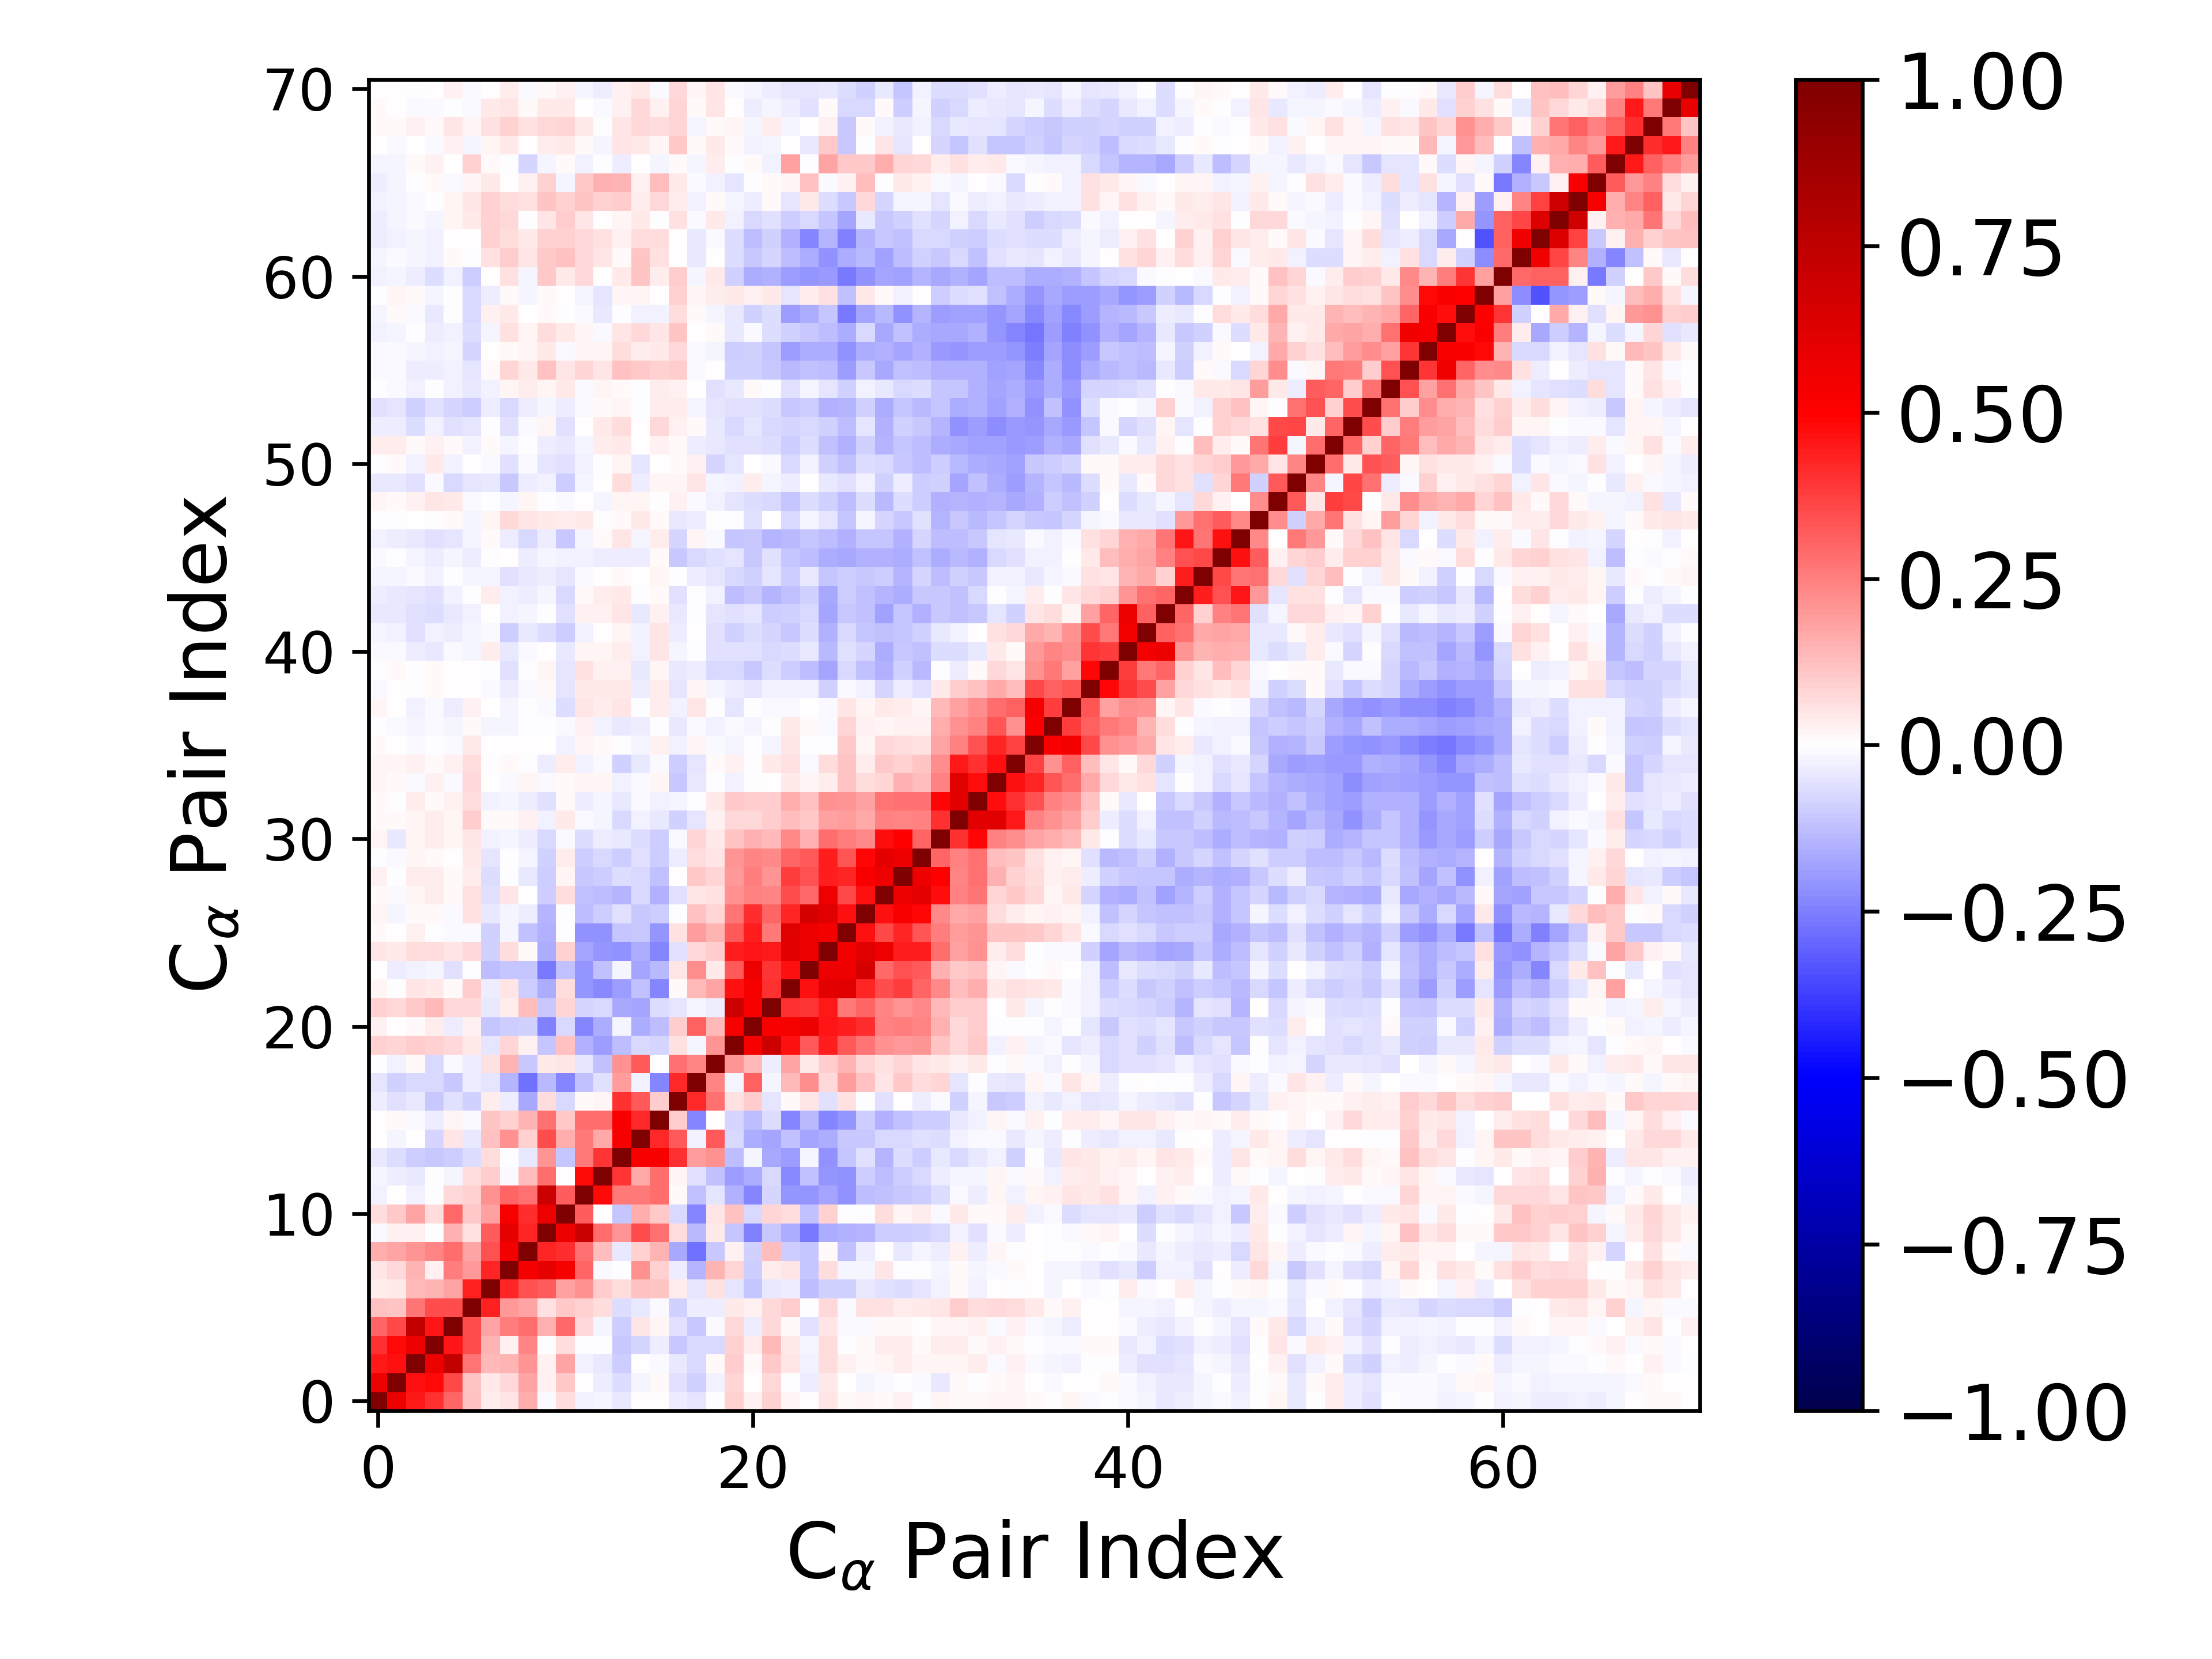

Values plotted in this chart, from the file beside it:
1.000000000000000000e+00, 5.670322777774005063e-01, 4.459378394394981071e-01, 4.039023537633247285e-01, 3.033287205598872993e-01, 1.221327506054486062e-01, 3.774388702463138401e-02, 5.020580620107097797e-02, 1.574271515782073305e-01, -9.730811550307714997e-03, 6.988734260887040362e-02, -2.866004318409640442e-02, -2.320607437959507080e-02, -4.655228330537445475e-02, 3.339245121853759088e-04, 5.065615246255926116e-03, -3.289055063734033085e-02, -5.350135814764772624e-02, -2.078122032731887902e-03, 8.950460916074542972e-02, 2.670173683624255112e-02, 8.959882109903696823e-02, 1.606137743009067309e-02, 3.269151077849888083e-03
5.670322777774005063e-01, 1.000000000000000000e+00, 4.681846449424670875e-01, 4.771180769606929162e-01, 3.584649499430693220e-01, 1.153114918844180686e-01, 4.479236209140413649e-02, 7.216881264834569543e-02, 1.721957589617320872e-01, 2.699340010984013771e-02, 1.073545298648943824e-01, 7.052688951681485019e-03, -3.491627469826437402e-02, -6.323856013649525876e-02, -1.647224439738564569e-02, 1.102906540106965254e-02, -5.831984348447567107e-02, -8.800593690754554554e-02, -2.722626085113167768e-02, 8.204073535168882048e-02, 5.495069752439222036e-03, 7.748639093377758524e-02, -2.993283802731244118e-03, -3.147686693150074377e-02
4.459378394394981071e-01, 4.681846449424670875e-01, 1.000000000000000000e+00, 5.697862264955941836e-01, 7.275354723677877056e-01, 2.669001507213856761e-01, 1.393639442531824923e-01, 1.458330319455805602e-01, 2.041739921964121074e-01, 3.004822985361665921e-02, 1.788278088031373947e-01, -2.883871461045509760e-02, -4.280190420946451690e-02, -9.603619307622077161e-02, 3.558485247314910425e-03, -1.100699829198549008e-02, -4.385352580090478430e-02, -7.368842931153234133e-02, 8.776075041655208298e-03, 1.008027321169345514e-01, 1.466274768599284614e-02, 1.018109112335120053e-01, 5.139841155650152343e-02, -2.805741873012763607e-02
4.039023537633247285e-01, 4.771180769606929162e-01, 5.697862264955941836e-01, 1.000000000000000000e+00, 4.602085924504977221e-01, 3.470126812397474891e-01, 1.417487028799364057e-01, 2.988206788059825231e-02, 2.354041766430404470e-01, -6.546500872066794013e-03, 6.409969813090614366e-02, -1.637116490628443347e-03, -1.872615897919810771e-03, -1.026117388901719163e-01, -7.856372586608109665e-02, -3.353034383825983372e-02, -1.021365059606165193e-01, -7.040649329826623171e-02, -7.586195859156422139e-02, 9.161624068848525648e-02, 3.256669386819885381e-02, 1.376049638838313938e-01, 3.918522219448725141e-02, -1.836197248433560011e-02
3.033287205598872993e-01, 3.584649499430693220e-01, 7.275354723677877056e-01, 4.602085924504977221e-01, 1.000000000000000000e+00, 3.506809545363677727e-01, 1.777393594939254695e-01, 2.547874595562897304e-01, 2.832274593742352686e-01, 1.535524018744076347e-01, 2.911664301385617493e-01, 7.065625864138606882e-02, -1.947186271182602818e-02, -1.003777097836994064e-01, 4.695438753866516823e-02, 1.752766716976323497e-02, -6.147126386511475582e-02, -1.031912508790448074e-01, -8.051856452885199425e-03, 7.191203093733432306e-02, -3.542152662523646162e-02, 7.451981353450519430e-02, 1.142975433759041079e-02, -5.478770291435455103e-02
1.221327506054486062e-01, 1.153114918844180686e-01, 2.669001507213856761e-01, 3.470126812397474891e-01, 3.506809545363677727e-01, 1.000000000000000000e+00, 4.320585546497661689e-01, 2.006476546315449361e-01, 1.763771478514861712e-01, 5.708630238724090450e-02, 1.052045390642243200e-01, 8.749627481305873034e-02, 6.319558662517001102e-02, -6.792692471855671377e-02, -3.933232389859633166e-02, -1.393801884029011173e-02, -8.818507664833226400e-02, -3.382383868317329068e-02, -3.149794669744983983e-02, 4.078096773202001535e-02, 2.466750952830110838e-02, 7.047019441362624426e-02, 1.000307161646763476e-01, -6.504596514827543086e-03
3.774388702463138401e-02, 4.479236209140413649e-02, 1.393639442531824923e-01, 1.417487028799364057e-01, 1.777393594939254695e-01, 4.320585546497661689e-01, 1.000000000000000000e+00, 4.281665845256225622e-01, 3.402980765473274660e-01, 3.190428669311323184e-01, 1.818900025685735999e-01, 2.122254672043344947e-01, 9.382372897824893532e-02, 6.888597498084191029e-02, 1.221418267688569037e-01, 1.105082573852762817e-01, 3.641255588325999215e-02, -5.007258078221492326e-02, 6.121734058935951461e-02, -4.783225877923216046e-02, -1.116529382123397085e-01, -4.313349610552581759e-02, -3.206248961538558234e-02, -1.274832080177016047e-01
5.020580620107097797e-02, 7.216881264834569543e-02, 1.458330319455805602e-01, 2.988206788059825231e-02, 2.547874595562897304e-01, 2.006476546315449361e-01, 4.281665845256225622e-01, 1.000000000000000000e+00, 5.373053950309608640e-01, 5.873541586827102368e-01, 5.311520684105088819e-01, 3.005343995686309833e-01, -1.337776519060799273e-02, -1.371848456670285519e-03, 2.183707009715400438e-01, 8.656913693761129902e-02, -3.448435574171840323e-02, -1.478291012079778477e-01, 1.447438855772430200e-01, 7.966952321700691841e-02, -9.994877309317978797e-02, 3.332030423427471966e-02, 4.943146689120544307e-02, -1.164036478744025771e-01
1.574271515782073305e-01, 1.721957589617320872e-01, 2.041739921964121074e-01, 2.354041766430404470e-01, 2.832274593742352686e-01, 1.763771478514861712e-01, 3.402980765473274660e-01, 5.373053950309608640e-01, 1.000000000000000000e+00, 4.278385179976149089e-01, 4.139297598975578696e-01, 2.761759558750224164e-01, 1.280506839569082178e-01, -4.166050430406046529e-02, 9.123642019368520539e-02, 1.476087658410719095e-01, -1.688039449365310030e-01, -2.789372202810915802e-01, -1.035164864513476585e-01, 2.619114392009734560e-02, -8.623867260473737362e-02, 1.295211446872050198e-01, -9.756466453783202430e-02, -1.145908945006052643e-01
-9.730811550307714997e-03, 2.699340010984013771e-02, 3.004822985361665921e-02, -6.546500872066794013e-03, 1.535524018744076347e-01, 5.708630238724090450e-02, 3.190428669311323184e-01, 5.873541586827102368e-01, 4.278385179976149089e-01, 1.000000000000000000e+00, 5.655520547356779337e-01, 6.973078192130618413e-01, 2.826780274838426865e-01, 2.057683053283285712e-01, 3.457277899409747501e-01, 2.769130949346145787e-01, 6.292104507409330971e-02, -1.395413691331352790e-01, 4.604980251643605443e-02, -1.169592882627780023e-01, -2.470269884661943083e-01, -1.022311434895983306e-01, -1.579090411367705948e-01, -2.607694185032504164e-01
6.988734260887040362e-02, 1.073545298648943824e-01, 1.788278088031373947e-01, 6.409969813090614366e-02, 2.911664301385617493e-01, 1.052045390642243200e-01, 1.818900025685735999e-01, 5.311520684105088819e-01, 4.139297598975578696e-01, 5.655520547356779337e-01, 1.000000000000000000e+00, 3.160214945007041032e-01, 3.590254266349846230e-04, -1.102220927748005230e-01, 1.631947376752069245e-01, 1.052021461179657863e-01, -7.334336964024680550e-02, -2.386549482560825219e-01, 5.018833070605950575e-02, 1.236011433980499091e-01, -7.553457277178009244e-02, 8.448560004191590922e-02, 6.842439147276566103e-02, -1.219573493997010843e-01
-2.866004318409640442e-02, 7.052688951681485019e-03, -2.883871461045509760e-02, -1.637116490628443347e-03, 7.065625864138606882e-02, 8.749627481305873034e-02, 2.122254672043344947e-01, 3.005343995686309833e-01, 2.761759558750224164e-01, 6.973078192130618413e-01, 3.160214945007041032e-01, 1.000000000000000000e+00, 4.796436240678950136e-01, 2.618512818050340862e-01, 2.621377985038242375e-01, 2.813619104183210373e-01, 1.287552067165422150e-02, -1.176524906666232967e-01, -5.308661022711902433e-02, -1.519367363248332048e-01, -2.357791139166441063e-01, -8.060213256822962302e-02, -2.045394110578194202e-01, -2.095702138005834103e-01
-2.320607437959507080e-02, -3.491627469826437402e-02, -4.280190420946451690e-02, -1.872615897919810771e-03, -1.947186271182602818e-02, 6.319558662517001102e-02, 9.382372897824893532e-02, -1.337776519060799273e-02, 1.280506839569082178e-01, 2.826780274838426865e-01, 3.590254266349846230e-04, 4.796436240678950136e-01, 1.000000000000000000e+00, 3.933232238120019097e-01, 1.679129589692485713e-01, 2.870355866276483869e-01, 1.608585855227754810e-02, -5.619234414161394103e-02, -1.243021956233833630e-01, -1.890460910049702181e-01, -1.626745956355951928e-01, -7.322823502947026220e-02, -2.306615226664982810e-01, -1.240533203434034670e-01
-4.655228330537445475e-02, -6.323856013649525876e-02, -9.603619307622077161e-02, -1.026117388901719163e-01, -1.003777097836994064e-01, -6.792692471855671377e-02, 6.888597498084191029e-02, -1.371848456670285519e-03, -4.166050430406046529e-02, 2.057683053283285712e-01, -1.102220927748005230e-01, 2.618512818050340862e-01, 3.933232238120019097e-01, 1.000000000000000000e+00, 5.212415458914664290e-01, 5.186399236631765719e-01, 4.049801444416449292e-01, 1.944980806842537824e-01, 2.175520703336817074e-01, -1.257672162417147466e-01, -1.585212198154289584e-02, -1.678311405026045589e-01, -1.900227301673519942e-01, -2.317449663312068711e-02
3.339245121853759088e-04, -1.647224439738564569e-02, 3.558485247314910425e-03, -7.856372586608109665e-02, 4.695438753866516823e-02, -3.933232389859633166e-02, 1.221418267688569037e-01, 2.183707009715400438e-01, 9.123642019368520539e-02, 3.457277899409747501e-01, 1.631947376752069245e-01, 2.621377985038242375e-01, 1.679129589692485713e-01, 5.212415458914664290e-01, 1.000000000000000000e+00, 4.173375541622524332e-01, 3.214674257423563719e-01, -2.996956657314149911e-02, 3.278523091287828262e-01, -7.702765025963252687e-02, -1.592228981994690817e-01, -1.757439830256442292e-01, -1.233025630132746353e-01, -1.758502287094888261e-01
5.065615246255926116e-03, 1.102906540106965254e-02, -1.100699829198549008e-02, -3.353034383825983372e-02, 1.752766716976323497e-02, -1.393801884029011173e-02, 1.105082573852762817e-01, 8.656913693761129902e-02, 1.476087658410719095e-01, 2.769130949346145787e-01, 1.052021461179657863e-01, 2.813619104183210373e-01, 2.870355866276483869e-01, 5.186399236631765719e-01, 4.173375541622524332e-01, 1.000000000000000000e+00, 9.467063584947357779e-02, -2.359502879643291806e-01, 5.704413677472213069e-03, -8.196751839613425350e-02, -1.295746652448052927e-01, -6.505431479203384326e-02, -2.419447505653951891e-01, -1.375917929948312635e-01
-3.289055063734033085e-02, -5.831984348447567107e-02, -4.385352580090478430e-02, -1.021365059606165193e-01, -6.147126386511475582e-02, -8.818507664833226400e-02, 3.641255588325999215e-02, -3.448435574171840323e-02, -1.688039449365310030e-01, 6.292104507409330971e-02, -7.334336964024680550e-02, 1.287552067165422150e-02, 1.608585855227754810e-02, 4.049801444416449292e-01, 3.214674257423563719e-01, 9.467063584947357779e-02, 1.000000000000000000e+00, 4.216355594176003918e-01, 2.803138126124974372e-01, 5.801549317675956663e-02, 9.441922977834708852e-02, -5.268893417865543050e-02, 1.313229988335967886e-02, 4.743099114783868447e-02
-5.350135814764772624e-02, -8.800593690754554554e-02, -7.368842931153234133e-02, -7.040649329826623171e-02, -1.031912508790448074e-01, -3.382383868317329068e-02, -5.007258078221492326e-02, -1.478291012079778477e-01, -2.789372202810915802e-01, -1.395413691331352790e-01, -2.386549482560825219e-01, -1.176524906666232967e-01, -5.619234414161394103e-02, 1.944980806842537824e-01, -2.996956657314149911e-02, -2.359502879643291806e-01, 4.216355594176003918e-01, 1.000000000000000000e+00, 2.376534043644497607e-01, -1.648098473552858656e-02, 3.062880945305017644e-01, -1.888933815962751117e-02, 1.391889654989432457e-01, 2.257800598548478088e-01
-2.078122032731887902e-03, -2.722626085113167768e-02, 8.776075041655208298e-03, -7.586195859156422139e-02, -8.051856452885199425e-03, -3.149794669744983983e-02, 6.121734058935951461e-02, 1.447438855772430200e-01, -1.035164864513476585e-01, 4.604980251643605443e-02, 5.018833070605950575e-02, -5.308661022711902433e-02, -1.243021956233833630e-01, 2.175520703336817074e-01, 3.278523091287828262e-01, 5.704413677472213069e-03, 2.803138126124974372e-01, 2.376534043644497607e-01, 1.000000000000000000e+00, 2.033869443377762931e-01, 1.338590930382295985e-01, -3.669440278678445799e-02, 1.747848204033891073e-01, 4.430999886564454537e-02
8.950460916074542972e-02, 8.204073535168882048e-02, 1.008027321169345514e-01, 9.161624068848525648e-02, 7.191203093733432306e-02, 4.078096773202001535e-02, -4.783225877923216046e-02, 7.966952321700691841e-02, 2.619114392009734560e-02, -1.169592882627780023e-01, 1.236011433980499091e-01, -1.519367363248332048e-01, -1.890460910049702181e-01, -1.257672162417147466e-01, -7.702765025963252687e-02, -8.196751839613425350e-02, 5.801549317675956663e-02, -1.648098473552858656e-02, 2.033869443377762931e-01, 1.000000000000000000e+00, 5.241109490459517906e-01, 6.899825031582078605e-01, 4.628176249178131973e-01, 3.226890103637808371e-01
2.670173683624255112e-02, 5.495069752439222036e-03, 1.466274768599284614e-02, 3.256669386819885381e-02, -3.542152662523646162e-02, 2.466750952830110838e-02, -1.116529382123397085e-01, -9.994877309317978797e-02, -8.623867260473737362e-02, -2.470269884661943083e-01, -7.553457277178009244e-02, -2.357791139166441063e-01, -1.626745956355951928e-01, -1.585212198154289584e-02, -1.592228981994690817e-01, -1.295746652448052927e-01, 9.441922977834708852e-02, 3.062880945305017644e-01, 1.338590930382295985e-01, 5.241109490459517906e-01, 1.000000000000000000e+00, 5.202487087743076222e-01, 5.290089623147405939e-01, 5.627108442539111577e-01
8.959882109903696823e-02, 7.748639093377758524e-02, 1.018109112335120053e-01, 1.376049638838313938e-01, 7.451981353450519430e-02, 7.047019441362624426e-02, -4.313349610552581759e-02, 3.332030423427471966e-02, 1.295211446872050198e-01, -1.022311434895983306e-01, 8.448560004191590922e-02, -8.060213256822962302e-02, -7.322823502947026220e-02, -1.678311405026045589e-01, -1.757439830256442292e-01, -6.505431479203384326e-02, -5.268893417865543050e-02, -1.888933815962751117e-02, -3.669440278678445799e-02, 6.899825031582078605e-01, 5.202487087743076222e-01, 1.000000000000000000e+00, 4.030969549402967367e-01, 3.956314635636984933e-01
1.606137743009067309e-02, -2.993283802731244118e-03, 5.139841155650152343e-02, 3.918522219448725141e-02, 1.142975433759041079e-02, 1.000307161646763476e-01, -3.206248961538558234e-02, 4.943146689120544307e-02, -9.756466453783202430e-02, -1.579090411367705948e-01, 6.842439147276566103e-02, -2.045394110578194202e-01, -2.306615226664982810e-01, -1.900227301673519942e-01, -1.233025630132746353e-01, -2.419447505653951891e-01, 1.313229988335967886e-02, 1.391889654989432457e-01, 1.747848204033891073e-01, 4.628176249178131973e-01, 5.290089623147405939e-01, 4.030969549402967367e-01, 1.000000000000000000e+00, 4.637706533223463490e-01
3.269151077849888083e-03, -3.147686693150074377e-02, -2.805741873012763607e-02, -1.836197248433560011e-02, -5.478770291435455103e-02, -6.504596514827543086e-03, -1.274832080177016047e-01, -1.164036478744025771e-01, -1.145908945006052643e-01, -2.607694185032504164e-01, -1.219573493997010843e-01, -2.095702138005834103e-01, -1.240533203434034670e-01, -2.317449663312068711e-02, -1.758502287094888261e-01, -1.375917929948312635e-01, 4.743099114783868447e-02, 2.257800598548478088e-01, 4.430999886564454537e-02, 3.226890103637808371e-01, 5.627108442539111577e-01, 3.956314635636984933e-01, 4.637706533223463490e-01, 1.000000000000000000e+00
4.887567266926427095e-02, 4.492685913701093686e-02, 6.683222985074310785e-02, 6.435142761923874632e-02, 5.090382035921092035e-02, 7.149828797381932444e-02, -9.232028858394945858e-02, 6.765260496231940979e-02, 1.012056830234171929e-02, -1.618817670451565272e-01, 9.056203417831021341e-02, -1.747469240382003297e-01, -2.098806700230463618e-01, -2.162742298778998762e-01, -1.598540458387965324e-01, -2.354655555326459204e-01, -5.819529809102608198e-02, 7.488938809237263849e-02, 9.765958077384069569e-02, 4.410340934350343578e-01, 4.583653377151175046e-01, 4.514576500016190819e-01, 6.056079106139535817e-01, 5.588706381060176698e-01
8.897658715487309286e-03, 6.678089503866432852e-04, 2.688558938820835229e-02, -3.291203395119294411e-04, -1.313617096173569018e-02, -8.979318574130566027e-03, -9.222538827500473269e-02, -2.145680038861700126e-02, -1.216787630205876380e-01, -1.547122562742256624e-01, -6.836080178912203216e-03, -2.157281305137476735e-01, -2.181989940289979502e-01, -1.095489339962327779e-01, -1.090075458213971837e-01, -2.094440742883686701e-01, 5.930405455142573334e-02, 1.902727079992463377e-01, 1.421071428863335540e-01, 3.222969341258701825e-01, 4.386542048500709501e-01, 2.632419440414308087e-01, 6.140725389170724746e-01, 5.567077016892558738e-01
1.813025137071246420e-02, -1.879237988687049513e-02, 1.286277599003160174e-02, 1.404867886867187422e-02, -8.820347983788725046e-03, 6.084884461280951062e-02, -4.420921602632396641e-02, -1.777043694015846553e-02, -3.781192705268451859e-02, -1.421706440880791955e-01, -7.075086090882278661e-03, -1.318093239876737821e-01, -9.776142407663537814e-02, -6.114433555665173270e-02, -1.063614472208881390e-01, -9.874256475038027669e-02, -4.846228437643959434e-03, 1.226505932234204371e-01, 8.139904234696311580e-02, 2.701880711260155610e-01, 4.070245669555675461e-01, 3.040828959519790708e-01, 4.279089404208588077e-01, 6.573664821257557689e-01
1.487218248981133327e-02, -1.293892921535369847e-02, 1.990464997494667196e-02, 3.488276478563249322e-02, 1.011282816727718074e-02, 6.216501345014613378e-02, -5.765632862671091902e-02, 4.723141020574033594e-02, 6.060592653808865617e-03, -9.925908404431132981e-02, 6.354850714676966994e-02, -1.199077458484536507e-01, -1.287200146573371784e-01, -1.454487746753563571e-01, -7.403915800512608780e-02, -1.491925827907079061e-01, -5.830220042441047745e-02, 5.291678864014113387e-02, 5.500395110398020870e-02, 2.138272520258700238e-01, 2.454028339572446593e-01, 2.361458411454989137e-01, 3.454190365544626551e-01, 2.917927928584232999e-01
3.064943104738187402e-02, -4.835832836777008772e-03, 3.704681563788325693e-02, 3.895393961790536569e-02, 8.087002724338225937e-03, 3.433912229506616565e-02, -6.444735472834627055e-02, -5.051882432009721993e-03, -4.468888996893731480e-02, -9.731636236560943509e-02, 1.868754860136120563e-02, -1.057508189843826135e-01, -9.691959376984039809e-02, -6.941193341391083127e-02, -7.088883725439390493e-02, -1.244653869314068378e-01, 1.443625588006187824e-03, 1.071494645435219217e-01, 8.399679600477537311e-02, 1.957885959541511012e-01, 2.575471373182018908e-01, 2.098454556522866554e-01, 3.768069860041524666e-01, 3.361656145249796168e-01
-4.859506070337157521e-03, -1.195349936732851941e-02, 2.292387957089728548e-02, 1.133593202692189869e-02, 6.244540234278769808e-03, 4.473102065117579712e-02, -5.428647788531978935e-02, -3.954484053459933826e-03, -2.063982855581067075e-02, -9.066291066700844781e-02, 3.531367754435234957e-02, -9.455350584297088357e-02, -7.735479610607796930e-02, -9.814709776927151019e-02, -6.053026026162267731e-02, -9.708325907364175056e-02, -3.291555218981740555e-02, 6.577884205605154244e-02, 5.370530518691783717e-02, 2.066341633159074487e-01, 2.369692923028270948e-01, 2.330463631566350446e-01, 3.010646294468274364e-01, 3.279490614439782847e-01
1.653698189616804523e-02, -4.064961413081387420e-02, 2.331661800775098464e-02, 3.201351329852467065e-02, 2.040231735744056987e-02, 5.005821211990206521e-02, -2.958304219225870585e-02, -1.788335525138500318e-02, -3.461722251462616418e-02, -7.149018632397280415e-02, -1.346264970766668928e-02, -6.414998577230746069e-02, -3.598976567875879218e-02, -4.598678816314510226e-02, -6.994688463390957844e-02, -9.481799119142542143e-02, -9.100369266816380268e-03, 7.873028713539699519e-02, 4.216158304032032594e-02, 1.101515184823387977e-01, 1.488887284011763956e-01, 1.382678056691437896e-01, 2.269796959149531779e-01, 1.514115048016399512e-01
1.146183827344774558e-02, 9.226805504896814711e-03, 1.840613832128157670e-02, 3.675129530495482161e-02, 2.276706932664061822e-02, 1.015158015284957777e-01, 9.094664608612849921e-03, 1.207072986006265183e-02, 2.499073406639190295e-02, -2.923327547139712920e-02, 4.445994733653189923e-02, -1.345365100524142064e-02, -1.582035780390635485e-02, -7.418272795746792825e-02, -2.869104968350991158e-02, -4.195216912530725512e-02, -8.792054394560450126e-02, -5.145012365696533668e-02, 2.645037799013892632e-02, 7.068942320204807395e-02, 7.291889258080966330e-02, 9.486498387292004175e-02, 1.276991047494304976e-01, 1.067848249506451741e-01
1.453088729984517574e-02, -6.929780339205603677e-03, 3.657818661218903422e-02, 1.076597691902433408e-02, 2.686432560008979523e-02, 6.486790750821137819e-02, -2.771143491104233539e-02, -2.332884572638448464e-02, -3.153593207802260490e-02, -5.479307404514935365e-02, 8.067957691310320353e-03, -3.131749725369166459e-02, -2.278803040236465974e-02, -4.587163617233080970e-02, -9.434211937380912114e-03, -2.881967111182345484e-02, -1.628328870758417521e-02, -3.708279265031863732e-03, 4.469900308531648409e-02, 1.079230502000462777e-01, 9.960234307287189892e-02, 9.413042750133213121e-02, 1.616615097867466488e-01, 1.225187850757322727e-01
1.952911843457958915e-02, 1.557816710738930098e-02, -1.272100251509195902e-02, 3.101587512360442708e-02, -9.485517307841723200e-03, 7.339733989779242962e-02, 7.835192432555361476e-04, -1.139706006317941188e-02, 2.255345646219132985e-02, -8.362463842753246196e-03, 9.251661294304177816e-03, 2.215924197000364304e-02, 1.829476474683068565e-02, -2.390924667242404905e-02, -1.361456448591376323e-02, 1.594199790386935378e-02, -1.038958433178635565e-01, -4.600766593656144959e-02, -2.493450784494570353e-03, -3.062549271724596123e-02, -5.291582634211724123e-04, 3.845633879209341827e-04, 4.408375164368643490e-02, 2.201344976149232496e-02
2.317517359540327906e-02, 1.657493336606523718e-02, 2.440540550692200591e-02, 1.350290242776708456e-02, 2.466932121336456313e-02, 6.727274135243831166e-02, -4.081856500316347405e-03, 1.203575147009847308e-02, -7.030008163670170215e-03, -3.619039164854722518e-02, 3.275296215287400864e-02, -2.385799515785701902e-02, -9.276205200616834817e-03, -9.200859071885003626e-02, -4.256253993669070756e-02, -1.195843199393126915e-02, -9.437982750954618250e-02, -4.910510764922789567e-02, 1.055283181819814502e-02, 2.937636752066524054e-02, -4.267487998961068743e-03, 3.973884098706468443e-02, 5.718634920864579946e-02, -9.608283060612243104e-03
1.367565803076267218e-02, 2.409093958799605421e-03, -1.175723887001387837e-02, -7.295170471808009455e-03, -1.065061046314696828e-02, 4.582243713659213402e-02, 2.439625014915948638e-03, 4.126968748705485044e-04, 2.536125686055142568e-03, 2.674636574637863536e-03, -2.480520685647669490e-02, 1.973538429110937784e-02, 1.029332350863959057e-02, -4.973614759927772952e-03, -1.722931454516348979e-02, 2.731659222487164626e-02, -3.050996575249525708e-02, 1.949166691956480749e-02, -1.512901822108640715e-02, -1.956307499467289240e-02, -3.483755917548311473e-03, -2.137518425990290669e-02, 4.904649485370943945e-02, -4.852970251950250447e-03
-1.159071016189828005e-04, -1.384240111289243742e-02, -1.967274695024328127e-02, -9.754975330443175358e-03, -1.616183909177208722e-02, 1.060393034433806773e-02, -1.590083265775623853e-02, -1.954742596173896993e-02, -3.274814006289066513e-03, -2.460046687282912026e-03, -1.216605930809956833e-02, 2.707509865388685322e-02, -2.989253960081489012e-02, -3.986898057626960673e-02, -3.260750228112805488e-02, -2.868274923021041194e-03, -4.168384200936352951e-02, -1.271145434017108972e-02, -2.894712279310173927e-02, -1.436074074077927677e-02, -1.958953729552067799e-02, -5.321400592610649356e-03, 4.225267867855437426e-02, 1.214111665175847572e-02
2.058617994591504380e-02, 1.522505938769740282e-03, -3.012153599016347341e-02, -1.354531673147532124e-02, -3.361484228102670779e-02, 2.409863578818361579e-02, 4.171761046683110027e-03, -1.913336503422283577e-02, -3.736260387931054396e-03, -1.086114458227408798e-02, -6.915692017905560041e-02, 4.962725621448513952e-02, 3.631418713181257252e-02, 4.704095009938657340e-02, -8.420196773666069811e-04, 3.699204769582252472e-02, -2.562307775686781253e-02, 4.999668257421679279e-02, -7.158436106784064022e-03, -5.028097262732310335e-02, -4.077310026497191382e-03, -1.042020565749274090e-02, -9.174850147531832256e-03, 2.881996491015978261e-03
-1.469650636006688063e-02, 1.681812122930479575e-03, -3.710020242203369845e-03, 8.129144215220186764e-03, 3.025211010160221061e-03, 2.899660585161354786e-03, -1.317208984722748923e-02, -3.432405773413463312e-02, -1.429339044590015144e-02, 8.706814417830542954e-03, -4.932901125134285525e-02, 4.114737381247483838e-02, 4.636156671065346652e-02, 4.532676376950488945e-02, -3.547930486763232333e-02, 3.189343459873598269e-02, -4.776598495556307750e-02, 2.145585819935663316e-02, -2.296836308988157299e-02, -3.570177655697224367e-02, -5.287890546933480401e-02, -2.682074958373192528e-02, -2.538331014780079858e-02, -2.901950527796770887e-02
-5.190930204231175224e-03, 7.886298595997582803e-03, -7.381518510279698811e-03, 1.314279388220039070e-02, 4.700499554860577099e-03, 4.691840130378756475e-03, -1.964846425481456185e-03, -5.682550631346807574e-02, -5.622879226649901870e-03, 2.078173625433845512e-02, -5.113220937073081201e-02, 5.526941786992609768e-02, 2.521589528713339898e-02, 2.844826886319979861e-02, -4.330977132912972732e-02, 1.945995063705223752e-02, -4.303671480251702874e-02, -3.525572941681638650e-02, -7.145896359639317130e-02, -7.631904089780106037e-02, -1.039012039337402493e-01, -7.003961644058914748e-02, -9.551205859967040745e-02, -1.286213669038153429e-01
-1.030906173227823068e-02, -1.515539911632291306e-02, -3.677741186501970461e-02, -3.940618733706401089e-02, -1.355043069426028340e-02, -2.055499791383164424e-02, 3.635241600912791915e-02, -4.023898752782134602e-02, -9.357604461077924374e-03, 4.183595180527104572e-03, -4.577839412370924427e-02, 1.823046085178912229e-02, 1.831019800275464349e-02, 3.365239023835603360e-02, -2.931420255199897532e-02, 4.842756051884596069e-02, -1.714213686258461017e-02, -4.791974771229343469e-03, -5.689360081061894947e-02, -5.601327019126892820e-02, -6.209058875957400303e-02, -7.044351070275038651e-02, -6.608066495084230496e-02, -4.356818739027473047e-02
-1.724014119960132901e-02, -2.850551335834630370e-02, -5.523285006904025962e-02, -3.012783022768788371e-02, -3.612326588124455118e-02, -1.613258052733940878e-02, -9.898210342550350233e-03, -9.612329973990031695e-02, -4.666291697217492956e-02, -6.667383337118959474e-02, -9.484654382736758260e-02, -3.116333705223712017e-02, 4.937483309787726177e-03, 2.163822373862718182e-02, -3.068346972162764794e-02, 5.041580459801274505e-02, -3.209585037957227854e-02, 3.675149987389401095e-03, -5.601725707194807335e-02, -9.326044839516318963e-02, -6.480577283651407783e-02, -8.383398413419233808e-02, -1.037097393264196088e-01, -6.980678970866410760e-02
-3.990424755527405970e-02, -4.383333404931952226e-02, -6.165644244832439724e-02, -6.863371225849929091e-02, -4.506921937075543394e-02, -2.726654111851040466e-02, 1.954406141224103704e-03, -2.936799238497486350e-02, -1.705839650142920022e-02, -2.861588266028636165e-03, -5.925902092072337507e-02, 2.374791107699291554e-02, 2.999499420361086133e-02, 4.696086788914650978e-02, -3.929102846547093825e-02, 3.090225364352406842e-02, -4.503884410818703721e-02, -4.304609336348799546e-03, -5.394151492323463054e-02, -5.764099044467503596e-02, -4.953118946778516107e-02, -9.817459473545998849e-02, -8.753699564758794793e-02, -7.805820268073883350e-02
-3.667173607346899122e-02, -4.100416523411083702e-02, -4.687725428471506417e-02, -5.846026769699239761e-02, -2.905122640424490782e-02, -4.016575944376559251e-03, 3.472359783179072845e-02, -2.567387394081742727e-02, -3.753341938214283663e-02, -1.608017401348616621e-02, -7.375518520082594010e-02, 1.220658915600508418e-02, 3.472811163140353263e-02, 4.663645388642692624e-02, -3.281032880058375265e-03, 1.281103235060734521e-02, -6.140600430076619681e-02, -7.421394238352797129e-03, -3.069567965285138408e-02, -1.260137610705949762e-01, -1.055136270970076923e-01, -1.455347833874910679e-01, -1.177730193466993147e-01, -8.723243072664434161e-02
-2.261435132491323996e-02, -2.332854459971533609e-02, -1.362980410094667347e-02, -2.858449579235495391e-02, -7.719287473498123546e-03, -2.249934251056651471e-02, -2.317208557363524199e-02, -5.603425873189955136e-02, -4.189264368714232939e-02, -3.259915499297088431e-02, -5.354598840229070345e-02, -1.405553814001744665e-02, 4.088064727974835555e-03, 1.099912342293662103e-02, 5.437938136393289691e-03, 1.639846436585723835e-02, -5.811930155138372509e-03, -3.541701033985425462e-02, -4.840087672341218672e-02, -7.171333058483514433e-02, -9.084842528290615338e-02, -5.419636543240619053e-02, -9.818487502922160215e-02, -4.068086096414401387e-02
-8.132904461795783732e-03, -5.999338449583738186e-03, -2.274800210250206220e-02, -3.783934410956890648e-02, -1.631364063100127978e-02, -3.783866439342443988e-02, -1.853569840665878930e-03, 3.403457047891868996e-04, -3.289602039891911800e-02, -1.837054795669117516e-02, -2.778274637840228573e-02, -2.356636027055333121e-02, -3.224909120370351989e-02, -3.629225461595384644e-02, -3.496349763813705325e-02, 1.007720562030281312e-02, -1.024886989019681838e-01, -7.173386841784069878e-02, -5.755697155243701818e-02, -5.361680704166443129e-02, -1.032362255534410578e-01, -6.043692946111019204e-02, -1.135273588409842632e-01, -1.312767546802965646e-01
-3.079776211139119424e-02, -3.272254602427707160e-02, -4.343351779752400998e-02, -5.613980543011089924e-02, -4.723010163444724130e-02, -2.045454626732807688e-02, 9.982381145785123797e-03, -3.165023432455368879e-02, -7.139148159716784958e-02, -3.683668502896439434e-02, -1.034961464971401596e-01, -1.655886683567498255e-02, 1.198219568629988255e-02, 5.399869918575024574e-02, -2.167213071112373754e-02, 3.484448546163763927e-02, -8.299144098040882322e-02, 1.635757729766757276e-02, -8.209721514694914846e-03, -1.110992481788953268e-01, -1.036652251856434864e-01, -1.459363904303770110e-01, -1.380602903618899091e-01, -1.095999223058492233e-01
-2.005836362774019149e-03, -2.244486702422448729e-04, 6.835219422652701049e-03, -7.172075718049097590e-03, 1.022354820344143975e-02, -1.813292254033778417e-02, 1.851888476077878654e-02, 7.299733981794129245e-02, 4.851545720834011394e-02, 4.494521197011400182e-02, 3.211227449297507364e-02, 4.068584690886363486e-02, -7.377243972977411655e-03, 9.737034370108739109e-03, 4.125514253691633937e-02, 1.320475411588746019e-02, -4.086199006849190740e-02, -3.548030804874009042e-02, -5.789744401225635495e-03, -4.316592659311883039e-03, -5.896265866520168653e-02, 2.683844184870248784e-03, -7.339778745667706328e-02, -2.181048151372700847e-02
1.720852450568600978e-02, 1.536297633229151416e-02, 3.006218875475252447e-02, 4.962684015082707845e-02, 3.939987312222732740e-02, -1.426527749644148496e-02, -1.613957062246528310e-03, -2.036727443727339923e-02, 2.298146508732243007e-02, -5.392144071241065754e-03, -1.389258310452792800e-02, 3.815378750475114690e-03, -1.776617683444939311e-02, 1.676817211090795429e-02, 1.691478406052913247e-02, -1.079711435887467088e-03, 2.819645520580128101e-02, -1.521027209593075157e-02, -2.811243636356182407e-02, -5.142226054992878742e-02, -6.452263141107124345e-02, -7.253171328245645866e-02, -1.116203006117995888e-01, -6.478099655190323880e-02
-4.021609465562523550e-02, -4.607372011146465551e-02, -6.110221718864962404e-02, -1.312211168490160472e-02, -7.398780719426795160e-02, -5.366632582068740775e-02, -4.156623923780584234e-02, -1.063072054497776475e-01, -3.843268834492569869e-02, -2.864326366060969409e-02, -1.002100064074410990e-01, -1.996790654330496753e-02, 4.482602459895274234e-03, 6.448289776214950753e-02, -3.884172902285109447e-02, 1.617393192885514114e-02, 2.318255669613364725e-02, 5.351853384568612537e-02, -2.151468764907442724e-02, -3.011183784691838505e-02, 3.397520388856685447e-02, -1.990615280602724482e-02, -3.689293955351939658e-02, 4.359069183078356541e-04
-1.383111873885292924e-03, 1.003540159264119935e-02, -2.469992981422792708e-02, 4.045329486051800483e-02, -2.649981645769563035e-02, 9.058539672500408877e-04, -1.440561252110664735e-02, -5.646104981464340755e-02, -9.509009971440701009e-03, -4.699580512413179673e-02, -6.044141158143641335e-02, -2.602855142185892673e-02, -1.497300160890901967e-03, 1.567022528297040349e-02, -5.185217115127010307e-02, 6.293680143497954252e-03, 1.324955564852593921e-02, 2.896424205317002162e-02, -7.913721134178161587e-02, -4.725733886271995393e-02, 1.870846856840768487e-03, -9.393352704953552776e-03, -7.677000206614333078e-02, -2.525711940179528950e-02
3.636946702733501874e-02, 3.166550723466837747e-02, 1.543330564442814412e-02, 2.415647271130355600e-02, 1.291513008729823671e-02, -2.971404864406994653e-02, 1.295142599870245832e-02, -2.171125076887234565e-02, -6.303715789145062981e-04, -3.384885259418586589e-02, -4.146202421908864316e-02, -2.273741310783077008e-02, 3.403566217974553915e-02, 4.377624557683253148e-02, 9.156234929127742483e-04, 2.471908542834299824e-02, 8.454405342076752247e-03, -3.385320036652798154e-02, -4.230204443943622050e-02, -5.682278339594343947e-02, -5.566936584781584374e-02, -6.555620823059227220e-02, -9.863699884971438570e-02, -6.582611262780778405e-02
-3.612679529619720886e-02, -3.556551381355171904e-02, -6.719581255362436223e-02, -2.720468117422674900e-02, -5.619960940556398971e-02, -5.256869830316026476e-02, -3.119829941264316234e-03, -6.020217405162759522e-02, -1.354197508787190543e-02, 1.900317535816186884e-02, -5.935047979842932031e-02, 3.375653957930345884e-03, 3.914027941995465443e-02, 6.954177295470945208e-02, 4.005872713100980774e-03, 7.363720143633049886e-02, 2.736190800134109466e-02, 9.008501003698328458e-03, -4.349450157287602925e-02, -7.108941538740251587e-02, -4.962314794408294316e-02, -7.383554135655136241e-02, -8.358889551298455400e-02, -7.476513061314703223e-02
-6.083289361442773685e-02, -4.725714166653151305e-02, -8.634120257443432533e-02, -6.180179165388296342e-02, -8.480984298510678421e-02, -9.495177733053754288e-02, -3.768417814120435944e-02, -7.370197074737171172e-02, -3.701407525704632911e-02, -1.688987935927138695e-02, -3.670132922099691303e-02, -8.018754404684471163e-03, 1.526666054724337349e-02, 1.900609639959588773e-02, -7.089436421086964951e-03, 3.601926291948077952e-02, 3.419063674846321149e-02, -1.843535549166688131e-02, -5.137046627267003590e-02, -5.525223119543382772e-02, -6.155212651992217343e-02, -6.369405900017097166e-02, -1.067359603990135769e-01, -9.836107714654045153e-02
-3.038871698899493681e-03, -1.185868330898833846e-02, -2.729477024267398105e-02, -6.603091478107937957e-03, -3.107016920754535755e-02, -4.373682019278466587e-02, -2.705559947564398909e-02, 1.701008859862387229e-02, 3.434074186619869712e-02, 1.895186986463165066e-02, 4.051696520555832931e-02, -7.924921231104930033e-03, 1.636166860293803912e-02, 1.413567578987585428e-02, -2.367378586245445261e-03, 3.791696594631412814e-02, 3.108687678890765041e-02, 2.462972613215150004e-03, -5.652681688790944098e-02, -3.951550559675943985e-02, 1.209304743115756364e-02, -7.190912265270988160e-03, -5.851747515676776479e-02, -2.008151619499086438e-02
-1.390212010014922270e-02, -1.390465337506522313e-02, -3.167711942028023780e-02, -3.781711493697340748e-02, -2.703382660410991525e-02, -5.459312828203593398e-02, 1.350190175178485677e-02, 8.349482500604037127e-02, 4.568180102788944180e-02, 1.205532683832661878e-01, 5.155587578488646239e-02, 8.489550940975552906e-02, 5.467365104015275284e-02, 1.204962310377984958e-01, 1.074628310307214202e-01, 8.986963469620272427e-02, 9.706933628590717900e-02, -8.524543555343993759e-03, 3.230120554057724566e-03, -9.149402253036605093e-02, -8.781216246176656859e-02, -1.036066380638302059e-01, -1.375748924221455727e-01, -1.232041970836934286e-01
-1.547617145062262466e-02, -1.202902446511747506e-02, -1.925985508070031729e-02, -2.746488308163863926e-02, -1.680384242126962621e-02, -8.473690199728116379e-02, 3.190742124857495320e-03, 8.628758710277819460e-03, 1.894140448703760665e-02, 4.533324306271359350e-02, -1.152343789602641375e-02, 1.920483930212651957e-02, 2.307914033035333989e-02, 6.755324601459744560e-02, 3.392139299203957015e-02, 4.292158998724869556e-02, 7.653498492002086540e-02, -1.103389089243368183e-02, -2.175419960801849503e-02, -9.434554427405211774e-02, -9.303265680605525556e-02, -1.170566641669958247e-01, -1.908280599857766213e-01, -1.626911559979356547e-01
-2.688613332177397508e-02, -1.653958737368900825e-02, -4.240631292333510612e-03, -3.361634985067733783e-02, -2.535948727055074847e-02, -6.654602809225922122e-02, -1.637482837686490833e-02, 6.203187730501472791e-02, 1.592186575065248841e-02, 6.724230886411416974e-02, 4.421246799385344928e-02, 2.203399490417371279e-02, -1.411228019421704311e-02, 5.451328766600593845e-02, 7.329159526684959902e-02, 5.154900997386335781e-02, 1.109032492530129671e-01, 1.310501623802158143e-04, 1.083867377683720400e-02, -4.591297826616894118e-02, -1.189344599896184802e-02, -7.020095102423552780e-02, -8.717060417846536624e-02, -1.038127077496406453e-01
-1.929200135391248919e-02, 1.006002869259647534e-02, -9.325621460502407992e-03, -4.403800327251631425e-02, -2.150636799281729818e-03, -7.584457642469949468e-02, 3.060793574872296835e-02, 3.974428581019744805e-02, 7.372920881345404465e-03, 1.475793388852114120e-02, -3.480496953776234664e-03, -1.250344387144297804e-02, -4.227374636495566385e-02, -7.222284459590099306e-03, -2.840029698785299928e-02, -2.919684006598883066e-02, 6.683186241669464289e-02, 1.213657110784705818e-02, -2.064550622579009592e-02, -4.271866370215511577e-02, -8.979452274001718803e-02, -6.728878243293251460e-02, -1.936545013330934484e-01, -1.587607173961631257e-01
-4.823529532460954679e-03, 2.331418118637513387e-02, 1.555606585548208361e-02, -1.940675899795669263e-02, -5.206342693517132698e-03, -7.292188440000899052e-02, -3.348281636684402596e-02, 1.335045088157213976e-02, -1.599086826507691711e-02, 9.700494390020223193e-03, 3.427631929083942586e-03, -1.792810635936243138e-02, -4.691596859390591984e-02, 1.642995547876714355e-02, 2.264941843849887712e-02, 3.287404342002090123e-03, 9.371680400848399206e-02, 1.755343594582262426e-02, 3.842463637193523074e-02, 3.988636116124603948e-02, 2.607521583231016751e-02, 4.498992063717083961e-02, -5.438012063645812633e-02, 3.644804471786910333e-02
-2.367800505651881590e-02, -2.191110554340871056e-02, -3.459056229666075677e-02, -6.849710663703503788e-02, -2.445042457948667231e-02, -9.636053813292033698e-02, 6.076484374683433637e-03, 5.769844417099606604e-02, -1.818130847590580454e-02, 1.023203985576790070e-01, 4.553855496523424168e-02, 7.306563914945748972e-02, 5.065963565829903481e-03, 4.509791459185509555e-02, 1.103575098312583741e-01, 3.509211208919073288e-02, 9.858799819448359203e-02, -2.159699574036380576e-02, 4.425315833066189447e-02, -9.298230566292413346e-02, -1.599086145536953441e-01, -1.490643344829497841e-01, -1.930174804917539344e-01, -2.057976483312140281e-01
... 10 more rows
